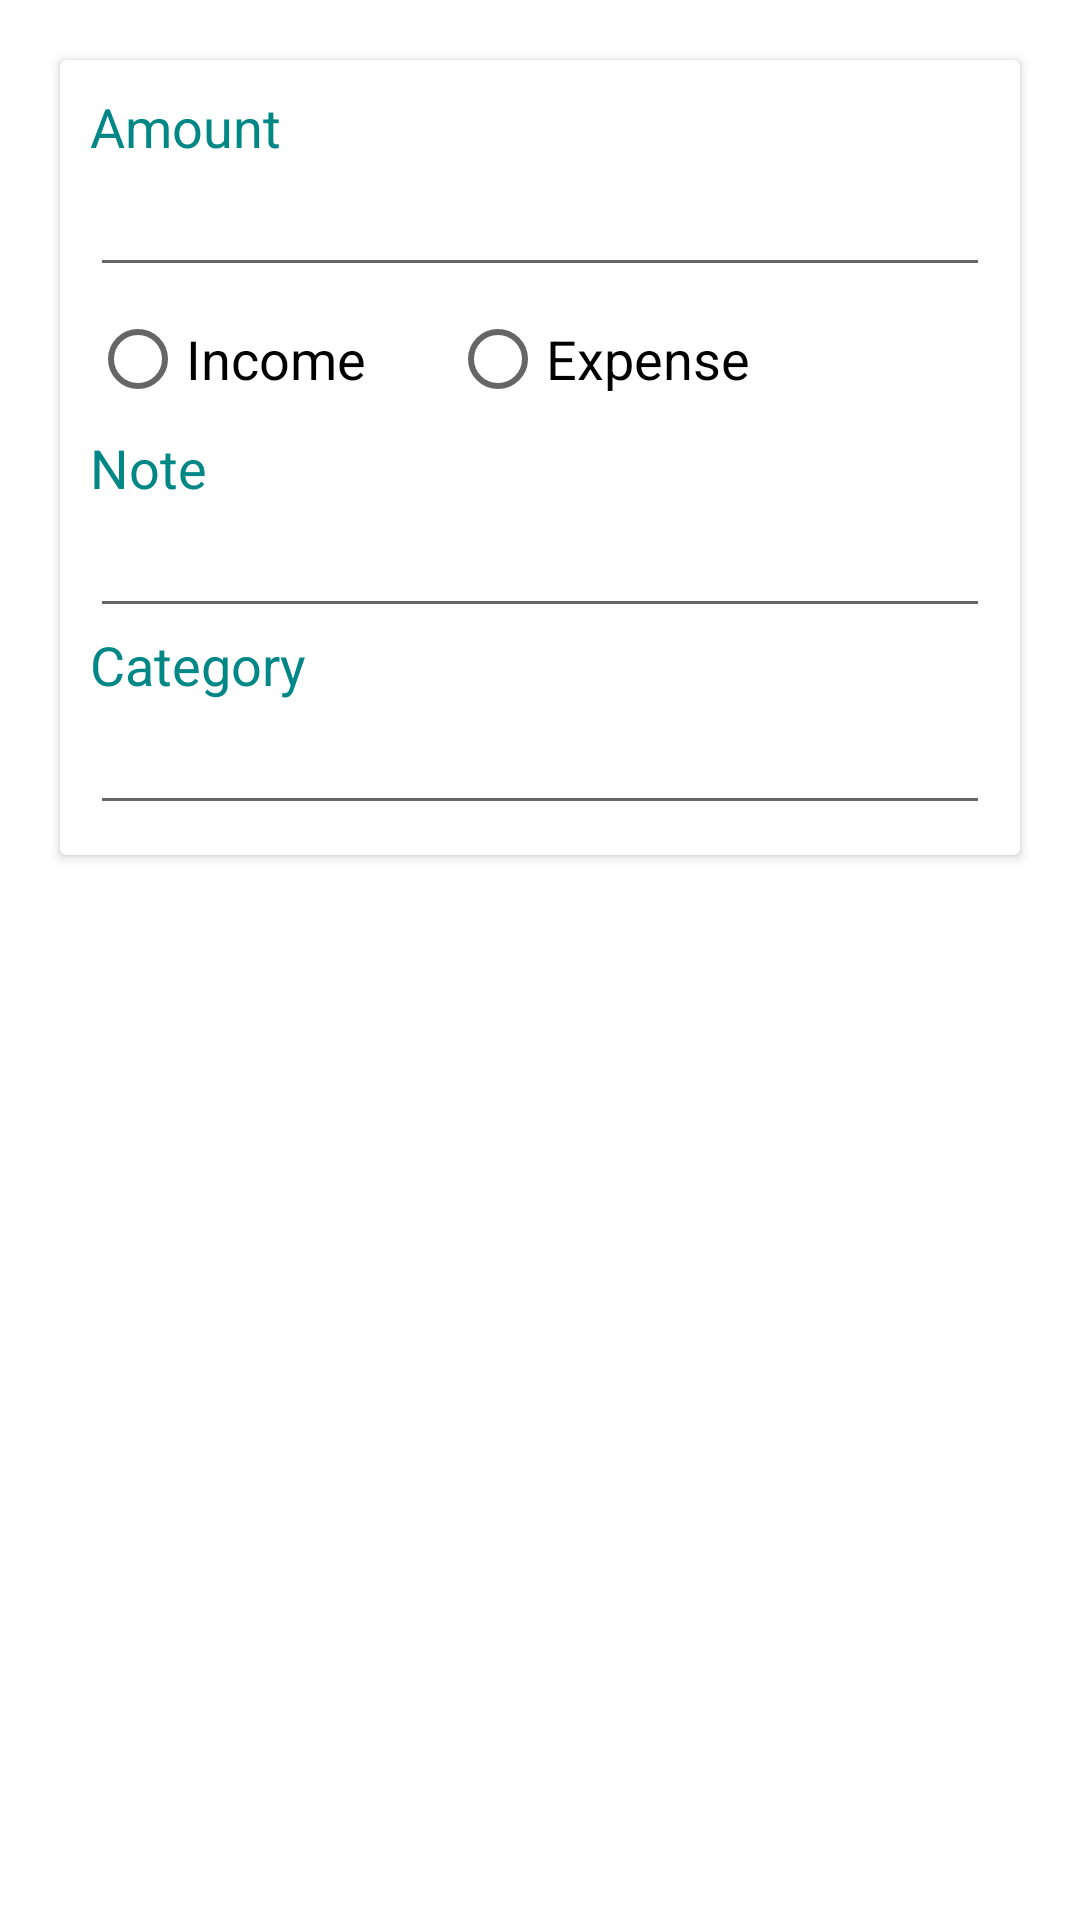

Here is an Android app screen rendered from its layout file. Give the layout XML and the strings, colors and styles it references.
<!-- AndroidManifest.xml: activity theme Theme.EM1 -->
<!-- res/layout/activity_add_expense.xml -->
<?xml version="1.0" encoding="utf-8"?>
<LinearLayout xmlns:android="http://schemas.android.com/apk/res/android"
    xmlns:app="http://schemas.android.com/apk/res-auto"
    xmlns:tools="http://schemas.android.com/tools"
    android:layout_width="match_parent"
    android:layout_height="match_parent"
    android:padding="10dp"
    tools:context=".AddExpenseActivity">

    <androidx.cardview.widget.CardView
        android:layout_margin="10dp"
        app:contentPadding="10dp"
        android:layout_width="match_parent"
        android:layout_height="wrap_content">
        <LinearLayout
            android:orientation="vertical"
            android:layout_width="match_parent"
            android:layout_height="wrap_content">
            <LinearLayout
                android:orientation="vertical"
                android:layout_width="match_parent"
                android:layout_height="wrap_content">
                <TextView
                    android:textColor="@color/teal_700"
                    android:text="Amount"
                    android:textSize="18sp"
                    android:layout_width="wrap_content"
                    android:layout_height="wrap_content"/>
                <EditText
                    android:id="@+id/amount"
                    android:inputType="number"
                    android:layout_width="match_parent"
                    android:layout_height="wrap_content"/>
                <RadioGroup
                    android:id="@+id/typeRadioGroup"
                    android:layout_width="match_parent"
                    android:layout_height="wrap_content"
                    android:orientation="horizontal">
                    <RadioButton
                        android:id="@+id/incomeRadio"
                        android:text="Income"
                        android:textSize="18sp"
                        android:layout_width="120dp"
                        android:layout_height="wrap_content"/>
                    <RadioButton
                        android:id="@+id/expenseRadio"
                        android:text="Expense"
                        android:textSize="18sp"
                        android:layout_width="120dp"
                        android:layout_height="wrap_content"/>
                </RadioGroup>
            </LinearLayout>
            <LinearLayout
                android:orientation="vertical"
                android:layout_width="match_parent"
                android:layout_height="wrap_content">
                <TextView
                    android:textColor="@color/teal_700"
                    android:text="Note"
                    android:textSize="18sp"
                    android:layout_width="wrap_content"
                    android:layout_height="wrap_content"/>
                <EditText
                    android:id="@+id/note"
                    android:layout_width="match_parent"
                    android:layout_height="wrap_content"/>
            </LinearLayout>
            <LinearLayout
                android:orientation="vertical"
                android:layout_width="match_parent"
                android:layout_height="wrap_content">
                <TextView
                    android:textColor="@color/teal_700"
                    android:text="Category"
                    android:textSize="18sp"
                    android:layout_width="wrap_content"
                    android:layout_height="wrap_content"/>
                <EditText
                    android:id="@+id/category"
                    android:layout_width="match_parent"
                    android:layout_height="wrap_content"/>
            </LinearLayout>
        </LinearLayout>
    </androidx.cardview.widget.CardView>

</LinearLayout>
<!-- resources referenced by this layout -->
<resources>
  <color name="teal_700">#FF018786</color>
  <style name="Theme.EM1" parent="Theme.MaterialComponents.DayNight.DarkActionBar">
          
          <item name="colorPrimary">@color/gray_500</item>
          <item name="colorPrimaryVariant">@color/light_background</item>
          <item name="colorOnPrimary">@color/white</item>
          
          <item name="colorSecondary">@color/text_color</item>
          <item name="colorSecondaryVariant">@color/teal_700</item>
          <item name="colorOnSecondary">@color/black</item>
          
          <item name="android:statusBarColor">?attr/colorPrimaryVariant</item>
          
  
          
          <item name="colorShadowDark">@color/neumorph_shadowColorDark</item>
          <item name="colorShadowLight">@color/neumorph_shadowColorLight</item>
      </style>
  <color name="gray_500">#FF4E4D4D</color>
  <color name="light_background">#FF7A7A7A</color>
  <color name="white">#FFFFFFFF</color>
  <color name="text_color">#FF193566</color>
  <color name="black">#FF000000</color>
  <color name="neumorph_shadowColorDark">#D89A9A9A</color>
  <color name="neumorph_shadowColorLight">#B5FFFFFF</color>
</resources>
